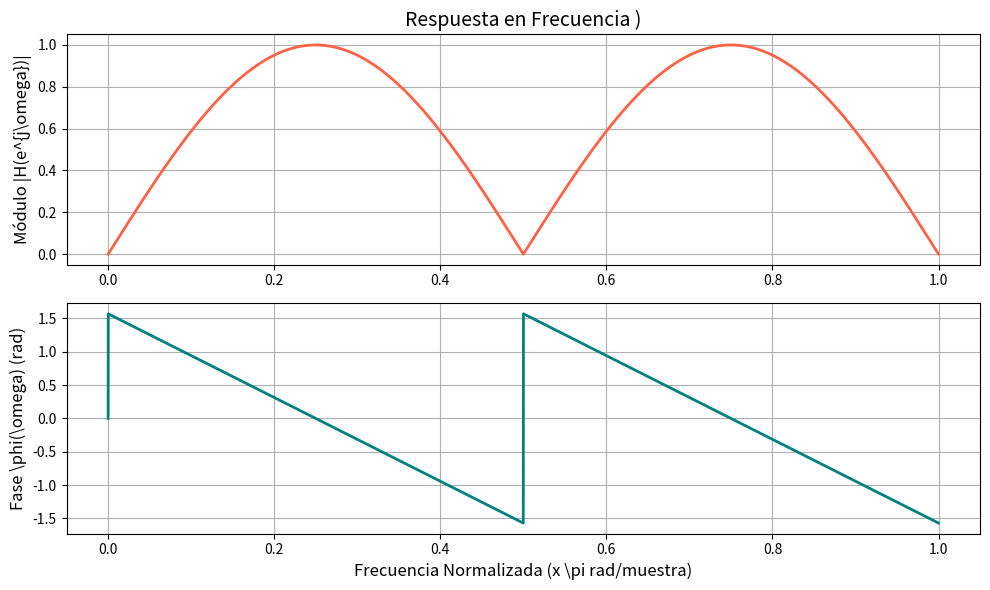
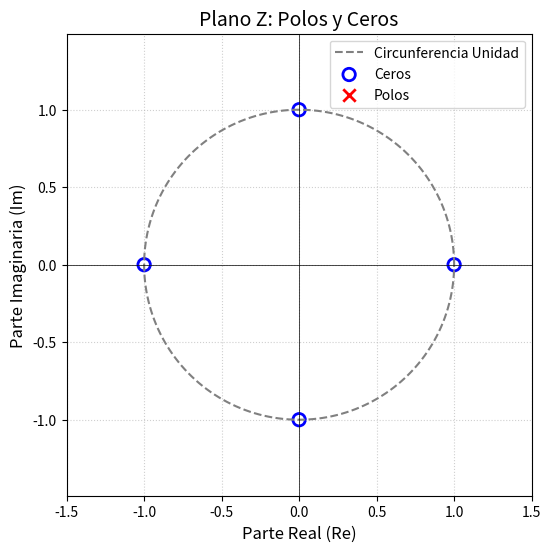

Reproduce these figures in Python, in order.
# -*- coding: utf-8 -*-
"""
Materia: Análisis y Procesamiento de Señales
Fecha: Thu Jun 11 18:53:54 2026

@author: Mora De La Corte

Descripción: 
    Clase 11/6
"""

import numpy as np
import matplotlib.pyplot as plt
from scipy import signal
 
b = [1/2,0, 0, 0, -1/2]  # Coeficientes del numerador (X)

# Agrego L ceros y filtro con una pasa bajo que corte en pi/L --> "subimos la frecuencia de muestreo"
# Quien decide que hacer en el medio? la respuesta al impulso del pasa bajo
# Zero padding --> agregar de prepo muestras, la caja es la que se encarga de la interpolacion
# si descartamos muestras? --> bajamos nyquist
# desacartar la fs D veces --> me quedo con fs/D
# que pasa si me paso y descarto de mas? --> alias! Se nos mete en el espectro digital. Alias digital
# Aplico un filtro en pi/D 
# nuestro ECG esta cuentizado en 16 bits
# Siempre limitar la energia de tu señal antes de diesmar

# T(z) --> Tu(z) version interpolada de la transferencia
# si z = Z^L --> efecto neto de interpolar la respuesta al impulso. Version L veces interpolada
# Aumentar L veces implica redefinir el eje x

a = [1]           # Coeficientes del denominador (Y)

ceros, polos, _ = signal.tf2zpk(b, a)

w, H = signal.freqz(b, a, worN=8000)

modulo = np.abs(H)
fase = np.angle(H)  

plt.figure(figsize=(10, 6))

# Gráfico del Módulo
plt.subplot(2, 1, 1)
plt.plot(w / np.pi, modulo, color='tomato', linewidth=2)
plt.title('Respuesta en Frecuencia )', fontsize=14)
plt.ylabel('Módulo |H(e^{j\omega})|', fontsize=12)
plt.grid(True)

# Gráfico de la Fase
plt.subplot(2, 1, 2)
plt.plot(w / np.pi, fase, color='teal', linewidth=2)
plt.xlabel('Frecuencia Normalizada (x \pi rad/muestra)', fontsize=12)
plt.ylabel('Fase \phi(\omega) (rad)', fontsize=12)
plt.grid(True)

plt.tight_layout()


plt.figure(figsize=(6, 6)) 

theta = np.linspace(0, 2*np.pi, 200)
plt.plot(np.cos(theta), np.sin(theta), color='gray', linestyle='--', label='Circunferencia Unidad')

plt.axhline(0, color='black', linewidth=0.5)
plt.axvline(0, color='black', linewidth=0.5)

plt.scatter(np.real(ceros), np.imag(ceros), s=80, marker='o', facecolors='none', edgecolors='blue', linewidths=2, label='Ceros')
plt.scatter(np.real(polos), np.imag(polos), s=80, marker='x', color='red', linewidths=2, label='Polos')

plt.title('Plano Z: Polos y Ceros', fontsize=14)
plt.xlabel('Parte Real (Re)', fontsize=12)
plt.ylabel('Parte Imaginaria (Im)', fontsize=12)
plt.grid(True, linestyle=':', alpha=0.6)
plt.axis('equal')  
plt.xlim([-1.5, 1.5])
plt.ylim([-1.5, 1.5])
plt.legend(loc='upper right')

plt.show()
